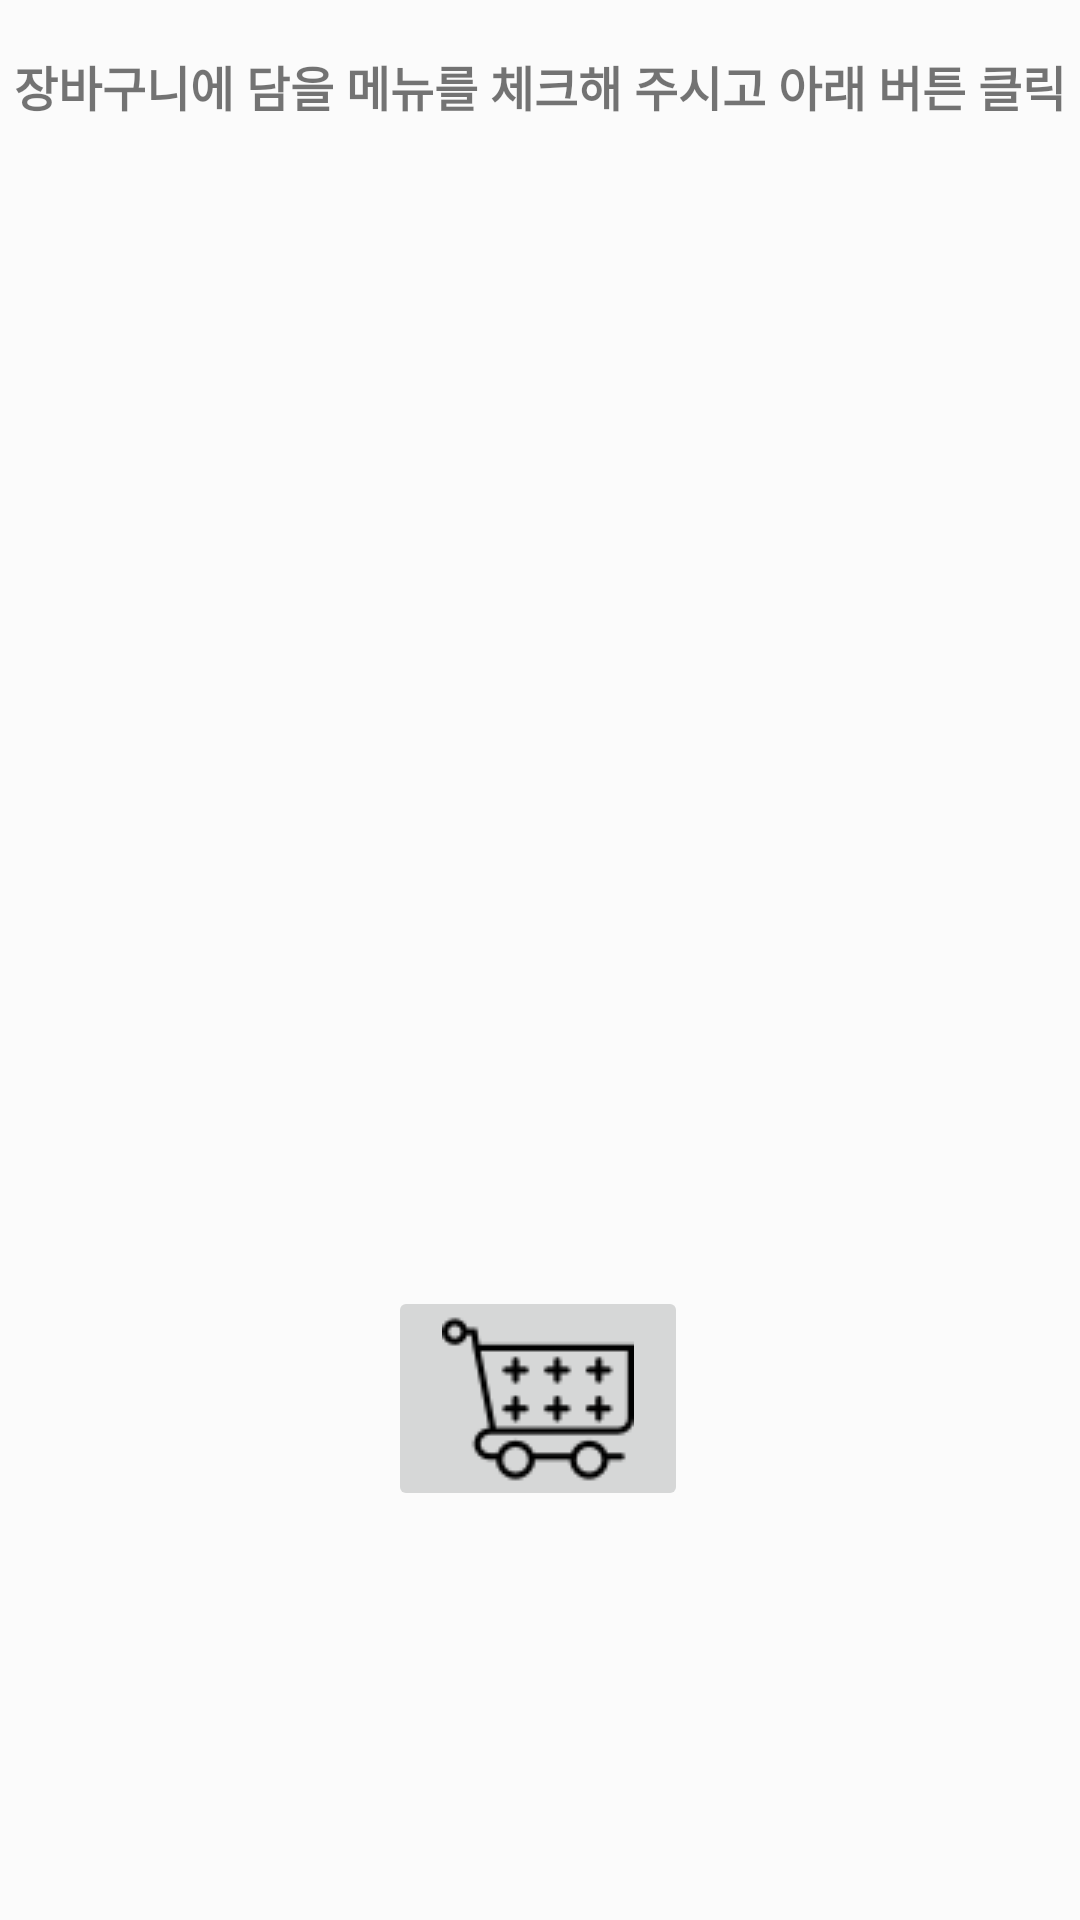

Here is an Android app screen rendered from its layout file. Give the layout XML and the strings, colors and styles it references.
<!-- AndroidManifest.xml: application theme Theme.TogetherDelivery -->
<!-- res/layout/activity_menu.xml -->
<?xml version="1.0" encoding="utf-8"?>
<androidx.constraintlayout.widget.ConstraintLayout xmlns:android="http://schemas.android.com/apk/res/android"
    xmlns:app="http://schemas.android.com/apk/res-auto"
    xmlns:tools="http://schemas.android.com/tools"
    android:layout_width="match_parent"
    android:layout_height="match_parent"
    android:background="#28FFFFFF">

    <androidx.recyclerview.widget.RecyclerView
        android:id="@+id/menu_list"
        android:layout_width="412dp"
        android:layout_height="357dp"
        app:layout_constraintBottom_toBottomOf="parent"
        app:layout_constraintEnd_toEndOf="parent"
        app:layout_constraintStart_toStartOf="parent"
        app:layout_constraintTop_toTopOf="parent"
        app:layout_constraintVertical_bias="0.202" />

    <ImageButton
        android:id="@+id/menu_shopbag_btn"
        android:layout_width="100dp"
        android:layout_height="75dp"
        app:layout_constraintBottom_toBottomOf="parent"
        app:layout_constraintEnd_toEndOf="parent"
        app:layout_constraintHorizontal_bias="0.498"
        app:layout_constraintStart_toStartOf="parent"
        app:layout_constraintTop_toBottomOf="@+id/menu_list"
        app:layout_constraintVertical_bias="0.098"
        app:srcCompat="@drawable/bbbbakey" />

    <TextView
        android:id="@+id/limitText"
        android:layout_width="wrap_content"
        android:layout_height="wrap_content"
        android:text="장바구니에 담을 메뉴를 체크해 주시고 아래 버튼 클릭"
        android:textSize="16sp"
        android:textStyle="bold"
        app:layout_constraintBottom_toTopOf="@+id/menu_list"
        app:layout_constraintEnd_toEndOf="parent"
        app:layout_constraintStart_toStartOf="parent"
        app:layout_constraintTop_toTopOf="parent" />

</androidx.constraintlayout.widget.ConstraintLayout>
<!-- resources referenced by this layout -->
<resources>
  <!-- drawable bbbbakey: png bitmap (drawable-v24, 1663 bytes) -->
  <style name="Theme.TogetherDelivery" parent="Theme.AppCompat.Light.DarkActionBar">
          
          <item name="colorPrimary">@color/purple_500</item>
          <item name="colorPrimaryDark">@color/purple_700</item>
          <item name="colorAccent">@color/teal_200</item>
          
      </style>
  <!-- not gathered from this repository: default colours our renderer supplied (Android Studio template values) -->
  <color name="purple_500">#FF6200EE</color>
  <color name="purple_700">#FF3700B3</color>
  <color name="teal_200">#FF03DAC5</color>
</resources>
